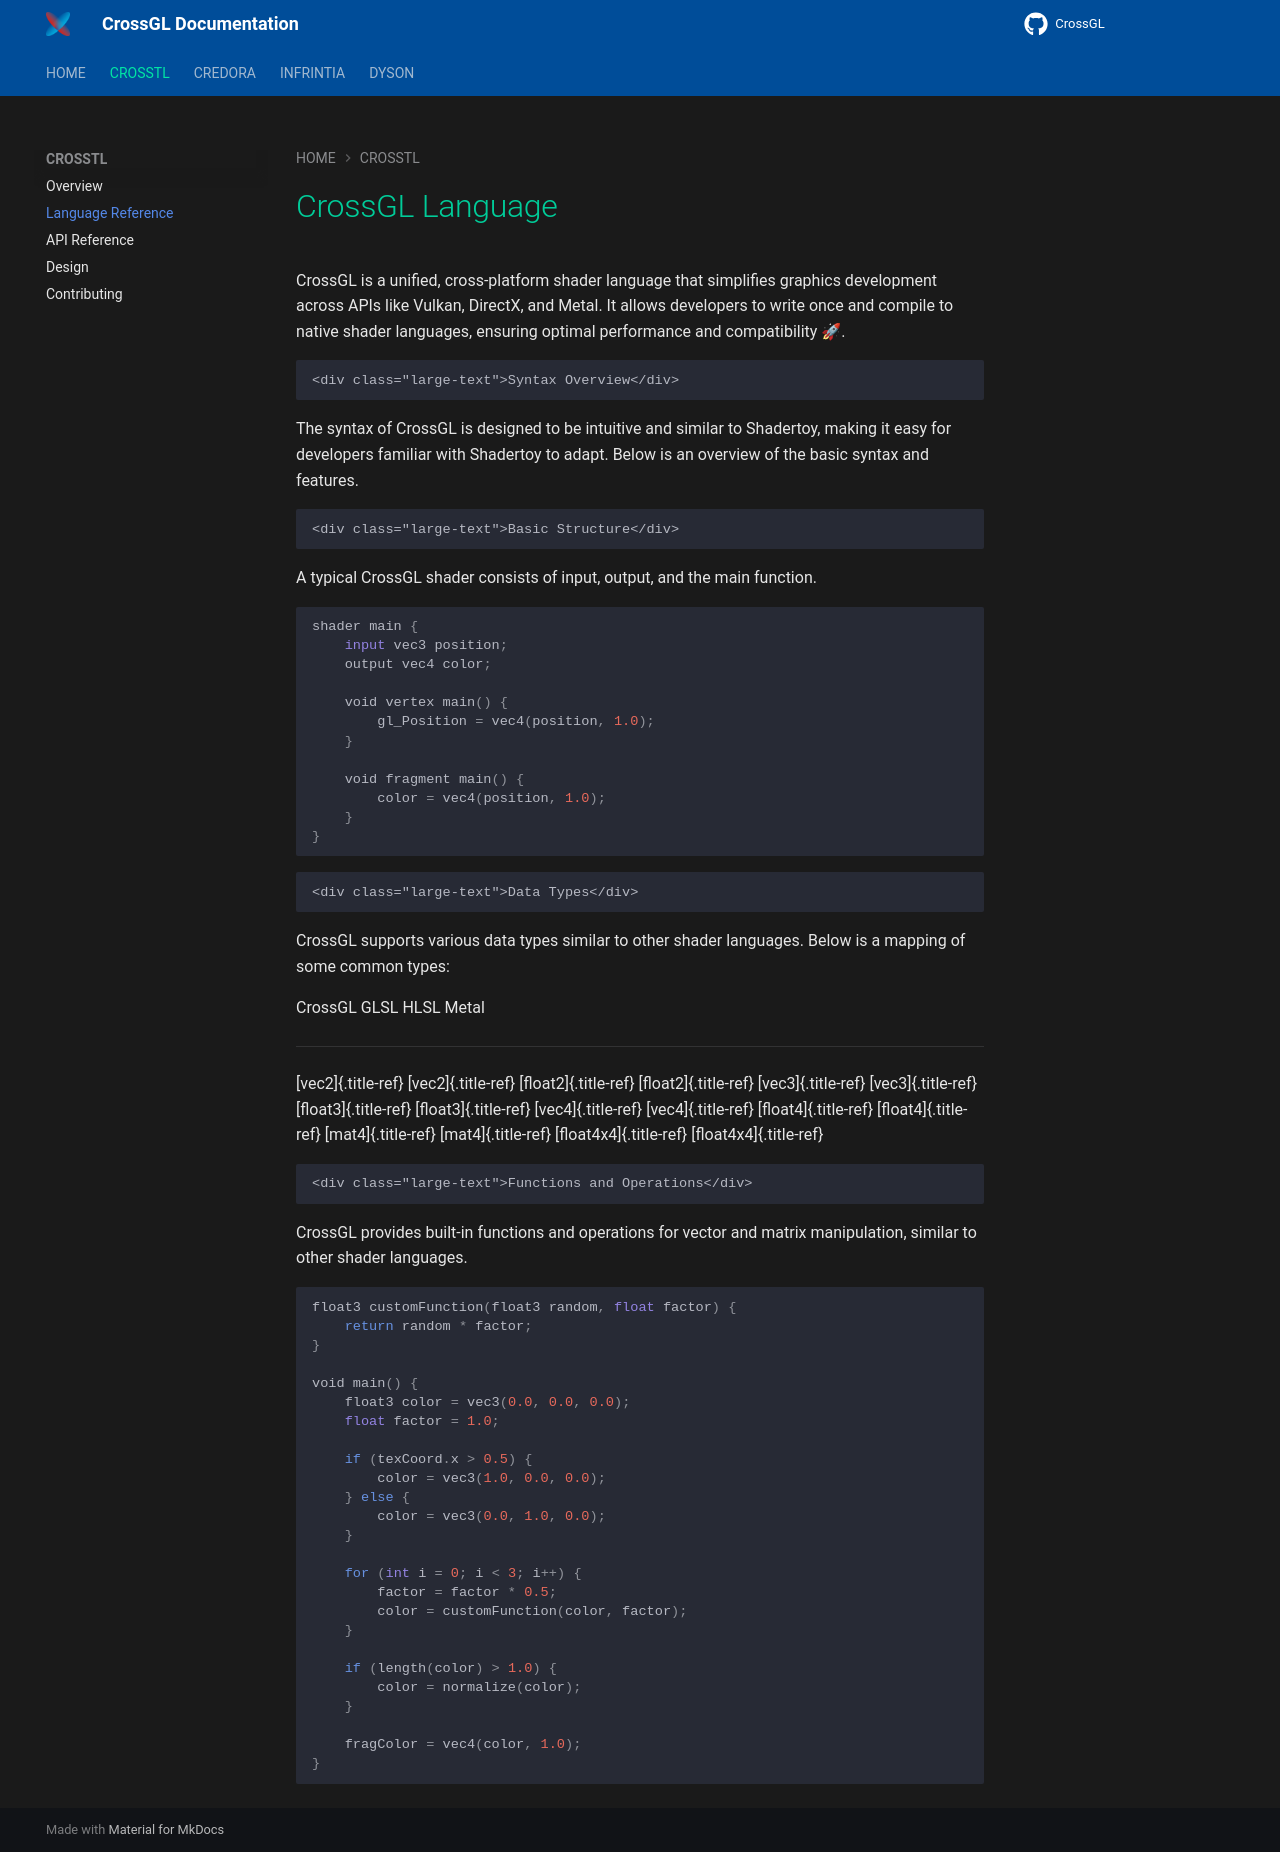

repository: CrossGL/crossgl-docs · page: pages/crosstl/language/index.html · generator: sphinx

# CrossGL Language

CrossGL is a unified, cross-platform shader language that simplifies
graphics development across APIs like Vulkan, DirectX, and Metal. It
allows developers to write once and compile to native shader languages,
ensuring optimal performance and compatibility 🚀.

```{=html}
<div class="large-text">Syntax Overview</div>
```
The syntax of CrossGL is designed to be intuitive and similar to
Shadertoy, making it easy for developers familiar with Shadertoy to
adapt. Below is an overview of the basic syntax and features.

```{=html}
<div class="large-text">Basic Structure</div>
```
A typical CrossGL shader consists of input, output, and the main
function.

``` python
shader main {
    input vec3 position;
    output vec4 color;

    void vertex main() {
        gl_Position = vec4(position, 1.0);
    }

    void fragment main() {
        color = vec4(position, 1.0);
    }
}
```

```{=html}
<div class="large-text">Data Types</div>
```
CrossGL supports various data types similar to other shader languages.
Below is a mapping of some common types:

  CrossGL              GLSL                 HLSL                     Metal
  -------------------- -------------------- ------------------------ ------------------------
  [vec2]{.title-ref}   [vec2]{.title-ref}   [float2]{.title-ref}     [float2]{.title-ref}
  [vec3]{.title-ref}   [vec3]{.title-ref}   [float3]{.title-ref}     [float3]{.title-ref}
  [vec4]{.title-ref}   [vec4]{.title-ref}   [float4]{.title-ref}     [float4]{.title-ref}
  [mat4]{.title-ref}   [mat4]{.title-ref}   [float4x4]{.title-ref}   [float4x4]{.title-ref}

```{=html}
<div class="large-text">Functions and Operations</div>
```
CrossGL provides built-in functions and operations for vector and matrix
manipulation, similar to other shader languages.

``` python
float3 customFunction(float3 random, float factor) {
    return random * factor;
}

void main() {
    float3 color = vec3(0.0, 0.0, 0.0);
    float factor = 1.0;

    if (texCoord.x > 0.5) {
        color = vec3(1.0, 0.0, 0.0);
    } else {
        color = vec3(0.0, 1.0, 0.0);
    }

    for (int i = 0; i < 3; i++) {
        factor = factor * 0.5;
        color = customFunction(color, factor);
    }

    if (length(color) > 1.0) {
        color = normalize(color);
    }

    fragColor = vec4(color, 1.0);
}
```
